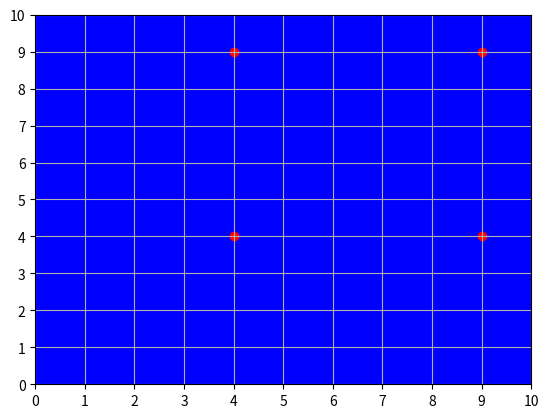

Reproduce this figure in Python.
import matplotlib.pyplot as plt
import numpy as np

class CoverageRobot:
    def __init__(self, grid_size, grid_position):
        self.grid_size = grid_size
        self.grid_position = grid_position
        self.position = [grid_position[0] * grid_size, grid_position[1] * grid_size]
        self.covered = []

    def move_in_grid(self):
        if len(self.covered) < self.grid_size**2:
            x, y = self.position
            if (x, y) not in self.covered:
                self.covered.append((x, y))
            if x < (self.grid_position[0] + 1) * self.grid_size - 1:
                self.position[0] += 1
            elif y < (self.grid_position[1] + 1) * self.grid_size - 1:
                self.position[0] = self.grid_position[0] * self.grid_size
                self.position[1] += 1

def coverage_robots(robots, iterations=100):
    plt.ion()  # Turn on interactive mode
    fig, ax = plt.subplots()

    for _ in range(iterations):
        ax.clear()

        # Draw the grid
        for robot in robots:
            for (x, y) in robot.covered:
                rect = plt.Rectangle((x, y), 1, 1, color='blue')
                ax.add_patch(rect)
            ax.scatter(robot.position[0], robot.position[1], c='red')

        ax.set_xlim(0, max(robot.grid_size * 2 for robot in robots))
        ax.set_ylim(0, max(robot.grid_size * 2 for robot in robots))
        ax.set_xticks(np.arange(0, max(robot.grid_size * 2 for robot in robots) + 1, 1))
        ax.set_yticks(np.arange(0, max(robot.grid_size * 2 for robot in robots) + 1, 1))
        ax.grid(True)
        plt.draw()
        plt.pause(0.1)  # Pause to update the plot

        for robot in robots:
            robot.move_in_grid()

    plt.ioff()  # Turn off interactive mode
    plt.show()  # Final display

# Initialize robots in a 10x10 area divided into 2x2 grids
robots = [
    CoverageRobot(5, (0, 0)), CoverageRobot(5, (1, 0)),
    CoverageRobot(5, (0, 1)), CoverageRobot(5, (1, 1))
]

# Run the coverage process
coverage_robots(robots)
